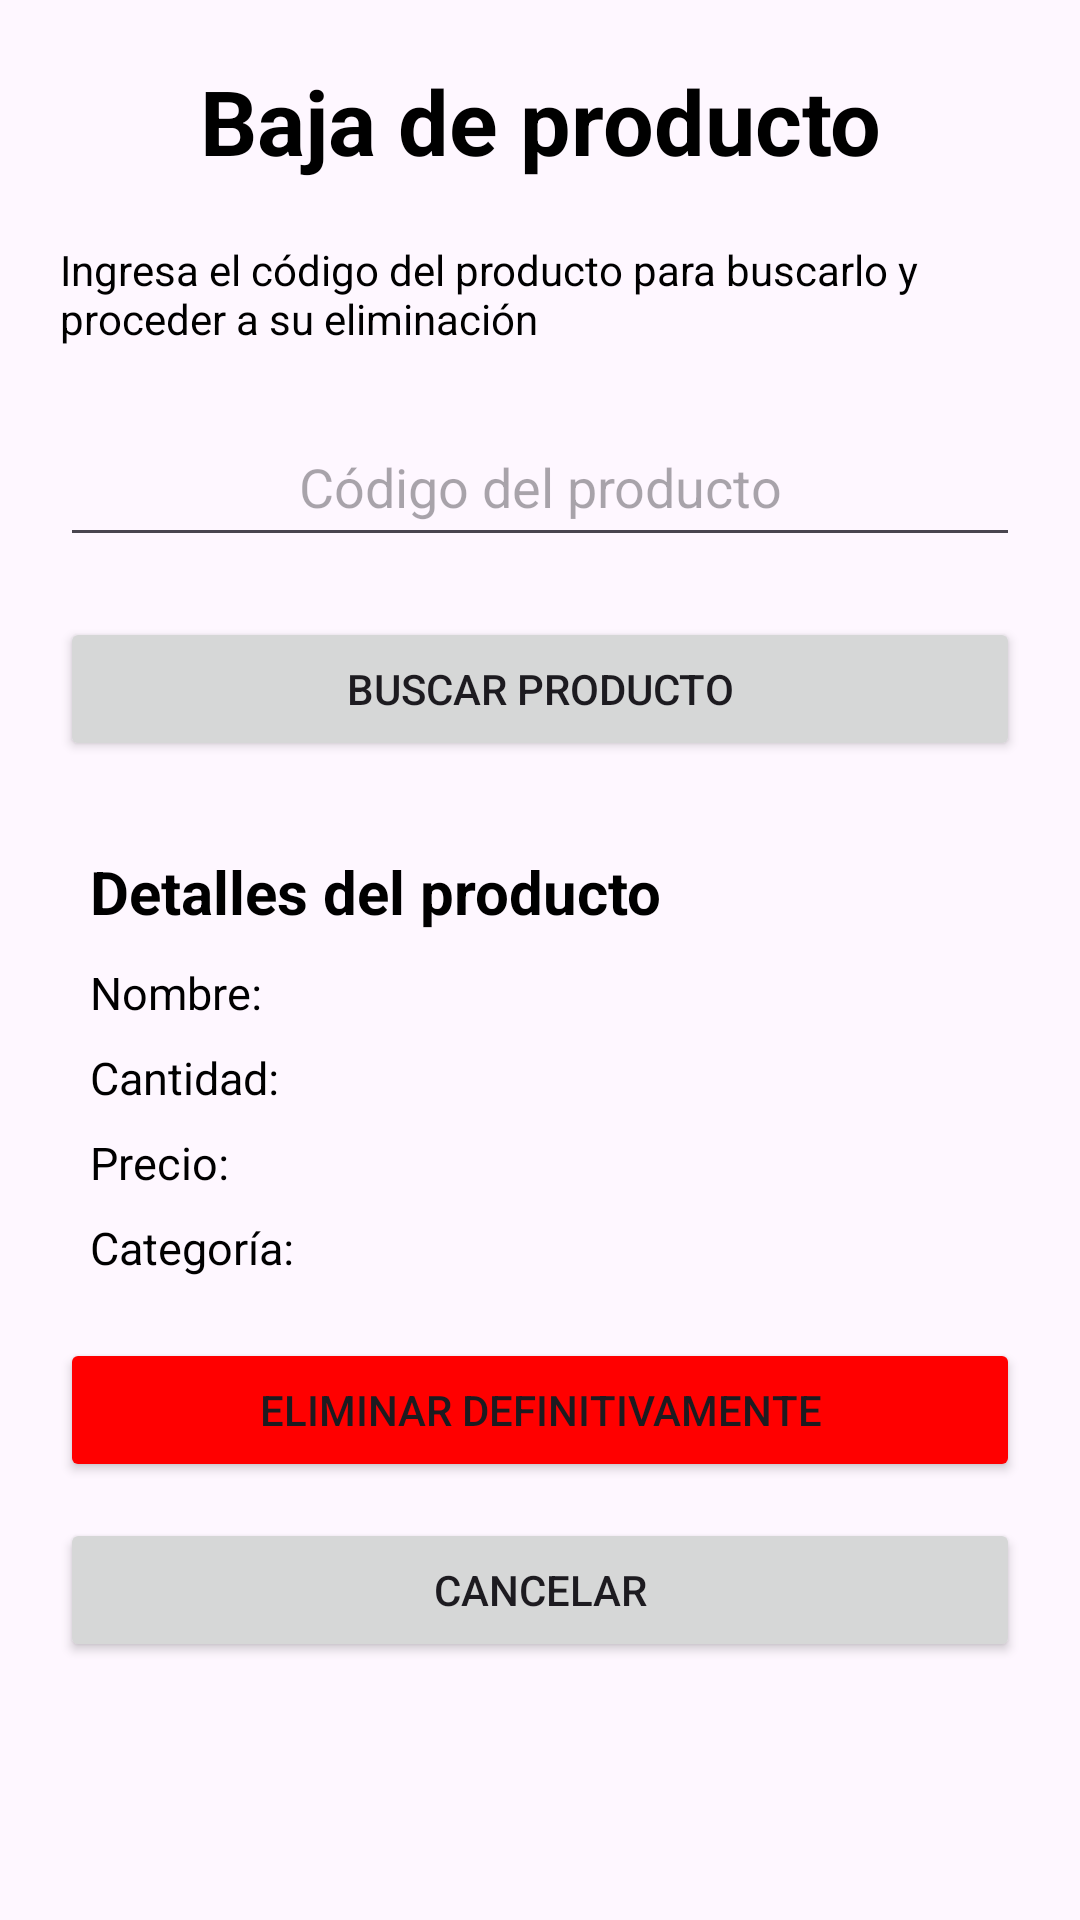

Reconstruct the res/layout file that produces this screen, plus the resources it refers to.
<!-- AndroidManifest.xml: application theme Theme.AyudaparaRecu -->
<!-- res/layout/activity_baja.xml -->
<?xml version="1.0" encoding="utf-8"?>
<androidx.constraintlayout.widget.ConstraintLayout xmlns:android="http://schemas.android.com/apk/res/android"
    xmlns:app="http://schemas.android.com/apk/res-auto"
    xmlns:tools="http://schemas.android.com/tools"
    android:id="@+id/main"
    android:layout_width="match_parent"
    android:layout_height="match_parent"
    tools:context=".baja">

    <TextView
        android:id="@+id/tvBajaproducto"
        android:layout_width="0dp"
        android:layout_height="wrap_content"
        android:text="Baja de producto"
        android:textColor="@color/black"
        android:textAlignment="center"
        android:textStyle="bold"
        android:textSize="30sp"
        android:layout_marginTop="20dp"
        app:layout_constraintEnd_toEndOf="parent"
        app:layout_constraintStart_toStartOf="parent"
        app:layout_constraintTop_toTopOf="parent"
        app:layout_constraintBottom_toTopOf="@+id/tvInstrucciones"
        />

    <TextView
        android:id="@+id/tvInstrucciones"
        android:layout_width="0dp"
        android:layout_height="wrap_content"
        android:text="Ingresa el código del producto para buscarlo y proceder a su eliminación"
        android:textColor="@color/black"
        android:layout_marginStart="20dp"
        android:layout_marginEnd="20dp"
        android:layout_marginTop="20dp"
        app:layout_constraintTop_toBottomOf="@+id/tvBajaproducto"
        app:layout_constraintEnd_toEndOf="parent"
        app:layout_constraintStart_toStartOf="parent"
        />

    <EditText
        android:id="@+id/etCodigoProducto"
        android:layout_width="0dp"
        android:layout_height="50dp"
        android:hint="Código del producto"
        android:textAlignment="center"
        android:layout_marginStart="20dp"
        android:layout_marginEnd="20dp"
        android:layout_marginTop="20dp"
        app:layout_constraintTop_toBottomOf="@+id/tvInstrucciones"
        app:layout_constraintStart_toStartOf="parent"
        app:layout_constraintEnd_toEndOf="parent"
        />

    <Button
        android:id="@+id/btnBuscarProducto"
        android:layout_width="0dp"
        android:layout_height="wrap_content"
        android:text="BUSCAR PRODUCTO"
        android:layout_marginStart="20dp"
        android:layout_marginEnd="20dp"
        android:layout_marginTop="20dp"
        app:layout_constraintTop_toBottomOf="@+id/etCodigoProducto"
        app:layout_constraintStart_toStartOf="parent"
        app:layout_constraintEnd_toEndOf="parent"
        />

    <TextView
        android:id="@+id/tvDetallesproducto"
        android:layout_width="0dp"
        android:layout_height="wrap_content"
        android:text="Detalles del producto"
        android:textColor="@color/black"
        android:textStyle="bold"
        android:textSize="20sp"
        android:layout_marginStart="30dp"
        android:layout_marginEnd="30dp"
        android:layout_marginTop="30dp"
        app:layout_constraintStart_toStartOf="parent"
        app:layout_constraintTop_toBottomOf="@+id/btnBuscarProducto"
        app:layout_constraintEnd_toEndOf="parent"
        />

    <TextView
        android:id="@+id/tvDetalleNombre"
        android:layout_width="0dp"
        android:layout_height="wrap_content"
        android:text="Nombre: "
        android:textColor="@color/black"
        android:textSize="15sp"
        android:layout_marginStart="30dp"
        android:layout_marginTop="10dp"
        app:layout_constraintStart_toStartOf="parent"
        app:layout_constraintTop_toBottomOf="@+id/tvDetallesproducto"
        app:layout_constraintEnd_toEndOf="parent"
        />

    <TextView
        android:id="@+id/tvDetalleCantidad"
        android:layout_width="0dp"
        android:layout_height="wrap_content"
        android:text="Cantidad: "
        android:textColor="@color/black"
        android:textSize="15sp"
        android:layout_marginStart="30dp"
        android:layout_marginTop="8dp"
        app:layout_constraintStart_toStartOf="parent"
        app:layout_constraintTop_toBottomOf="@+id/tvDetalleNombre"
        app:layout_constraintEnd_toEndOf="parent"
        />

    <TextView
        android:id="@+id/tvDetallePrecio"
        android:layout_width="0dp"
        android:layout_height="wrap_content"
        android:text="Precio: "
        android:textColor="@color/black"
        android:textSize="15sp"
        android:layout_marginStart="30dp"
        android:layout_marginTop="8dp"
        app:layout_constraintStart_toStartOf="parent"
        app:layout_constraintTop_toBottomOf="@+id/tvDetalleCantidad"
        app:layout_constraintEnd_toEndOf="parent"
        />

    <TextView
        android:id="@+id/tvDetalleCategoria"
        android:layout_width="0dp"
        android:layout_height="wrap_content"
        android:text="Categoría: "
        android:textColor="@color/black"
        android:textSize="15sp"
        android:layout_marginStart="30dp"
        android:layout_marginTop="8dp"
        app:layout_constraintStart_toStartOf="parent"
        app:layout_constraintTop_toBottomOf="@+id/tvDetallePrecio"
        app:layout_constraintEnd_toEndOf="parent"
        />

    <Button
        android:id="@+id/btnEliminarDefinitivamente"
        android:layout_width="0dp"
        android:layout_height="wrap_content"
        android:text="ELIMINAR DEFINITIVAMENTE"
        android:layout_marginStart="20dp"
        android:layout_marginEnd="20dp"
        android:layout_marginTop="20dp"
        app:layout_constraintTop_toBottomOf="@+id/tvDetalleCategoria"
        app:layout_constraintStart_toStartOf="parent"
        app:layout_constraintEnd_toEndOf="parent"
        android:backgroundTint="#FF0000"
        />

    <Button
        android:id="@+id/btnCancelarEliminacion"
        android:layout_width="0dp"
        android:layout_height="wrap_content"
        android:text="CANCELAR"
        android:layout_marginStart="20dp"
        android:layout_marginEnd="20dp"
        android:layout_marginTop="12dp"
        app:layout_constraintTop_toBottomOf="@+id/btnEliminarDefinitivamente"
        app:layout_constraintStart_toStartOf="parent"
        app:layout_constraintEnd_toEndOf="parent"
        />

</androidx.constraintlayout.widget.ConstraintLayout>
<!-- resources referenced by this layout -->
<resources>
  <style name="Theme.AyudaparaRecu" parent="Base.Theme.AyudaparaRecu" />
  <style name="Base.Theme.AyudaparaRecu" parent="Theme.Material3.DayNight.NoActionBar">
          
          
      </style>
  <!-- not gathered from this repository: default colours our renderer supplied (Android Studio template values) -->
  <color name="black">#FF000000</color>
</resources>
